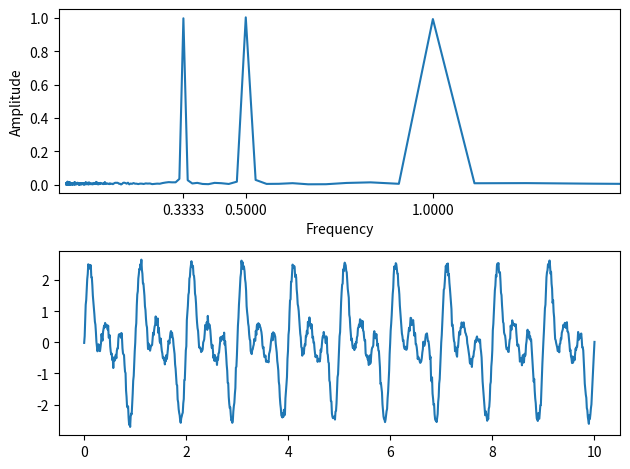

Reproduce this figure in Python.
import numpy as np
import pandas as pd
import matplotlib.pyplot as plt
from scipy.signal import find_peaks

# Create a product of sine waves
x = np.linspace(0, 10, 1000)
y = np.sin(2 * np.pi * x) + np.sin(2 * np.pi * 2 * x) + np.sin(2 * np.pi * 3 * x) + np.random.normal(0, 0.1, len(x))



# Perform the FFT on the temperature data
frequencies = np.fft.fft(y)

N = len(y)
n = np.arange(N)
# get the sampling rate
sr = len(x)/(max(x)-min(x))
T = N/sr
freq = n/T
# Get the one-sided specturm
n_oneside = N//2
# get the one side frequency
f_oneside = freq[:n_oneside]

# Calculate the amplitudes of the frequency components
amplitudes = np.abs(frequencies)

# Plot the frequency spectrum
fig = plt.figure()
ax1 = plt.subplot(211)
ax2 = plt.subplot(212)
ax1.plot(1/f_oneside , amplitudes[:N//2]/n_oneside)
ax1.set_xticks(1/f_oneside[find_peaks(amplitudes[:N//2]/n_oneside, distance=1, height=.2)[0]])
ax1.set_xlim(0,1.5)
ax2.plot(x, y)

# Add labels to the plot
ax1.set_xlabel("Frequency")
ax1.set_ylabel("Amplitude")

fig.tight_layout()
# Show the plot
plt.show()